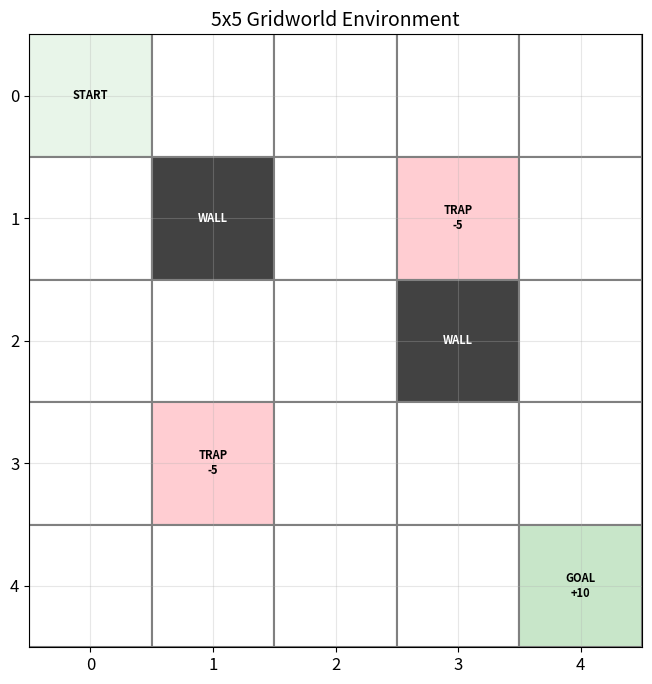
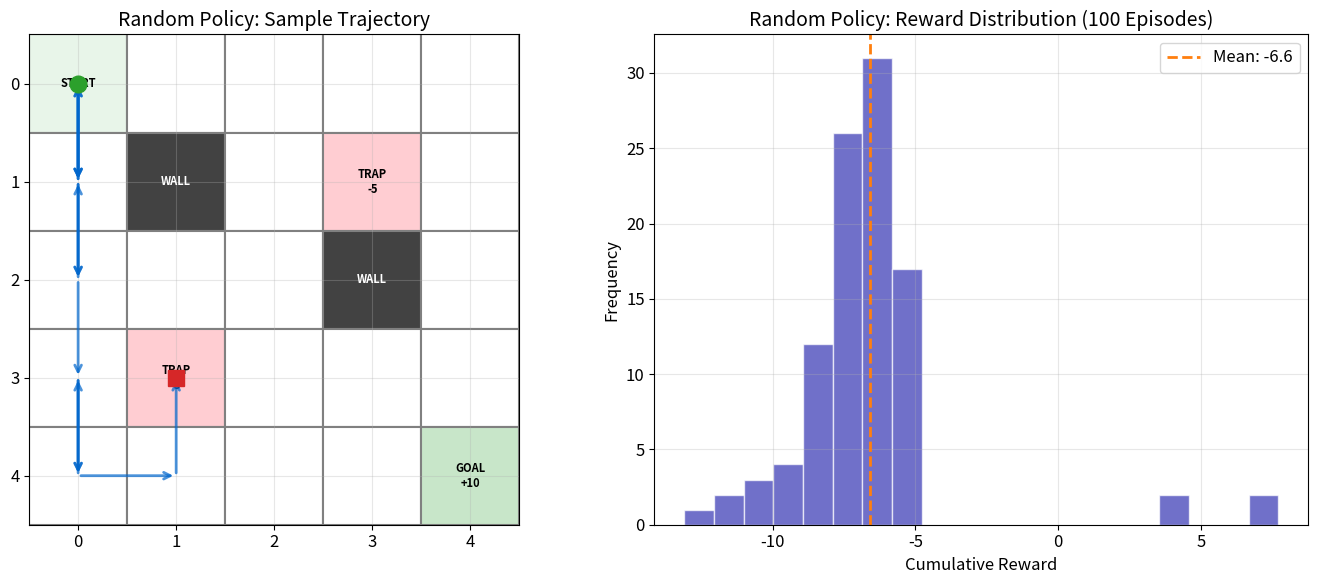
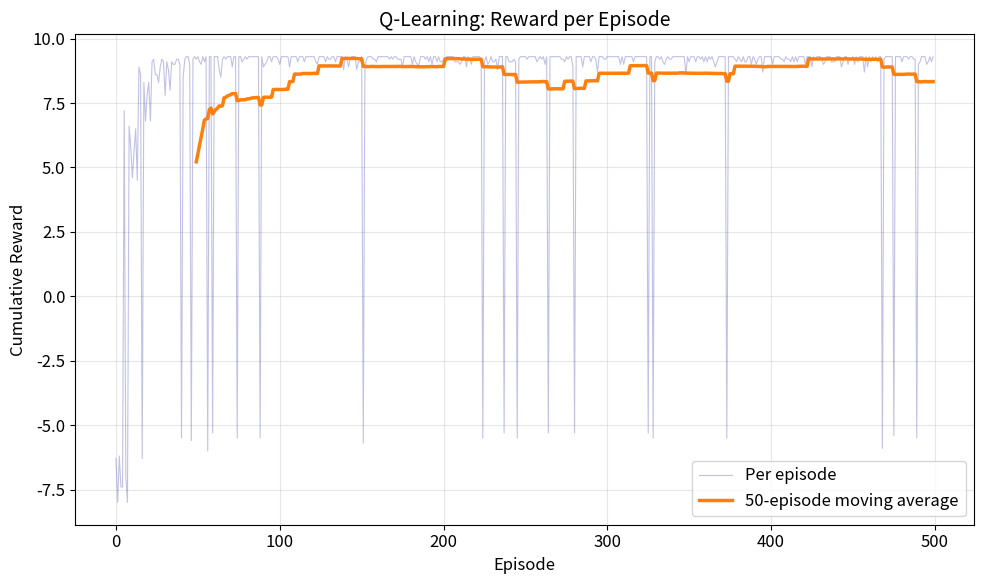
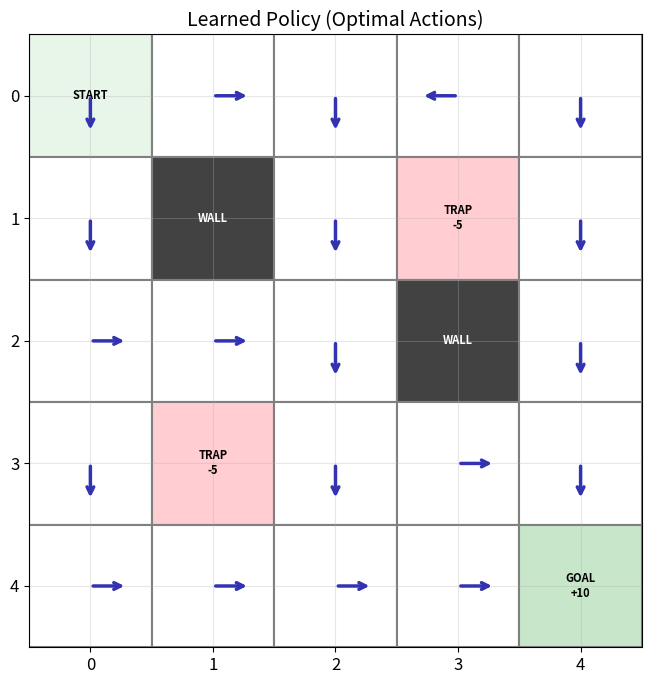
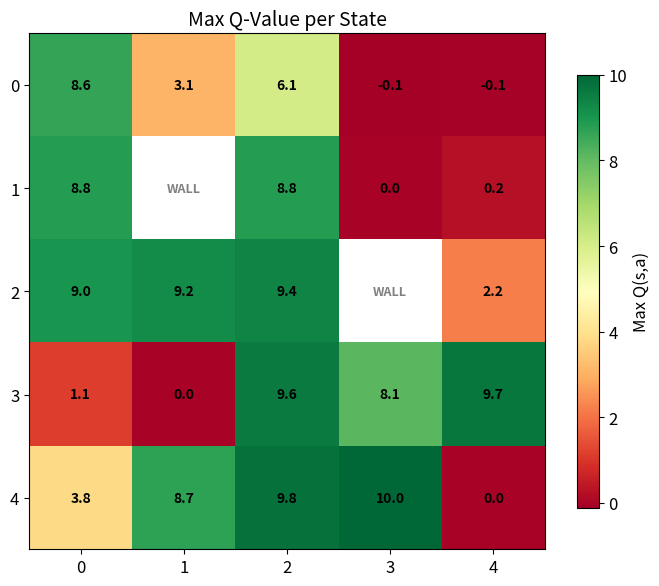
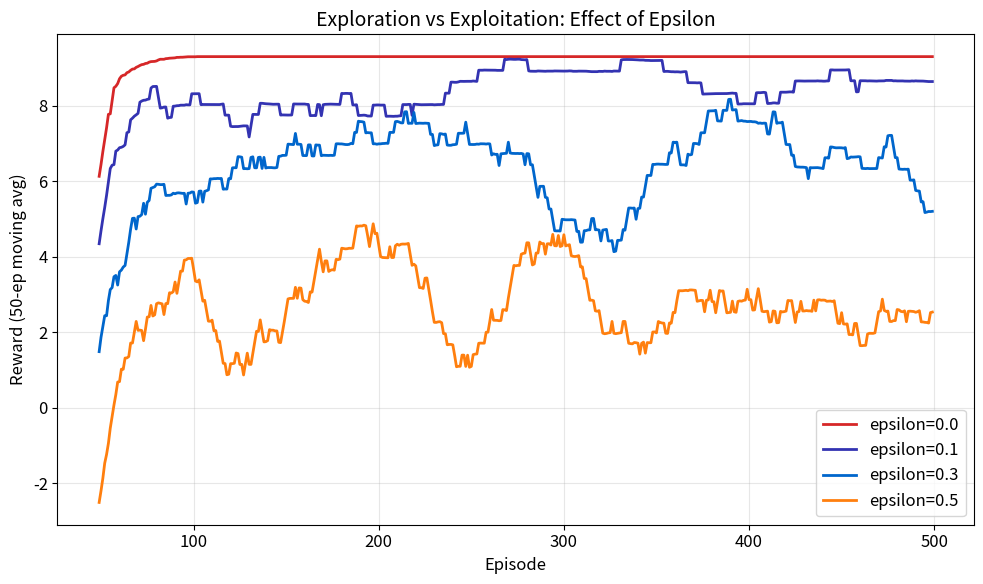
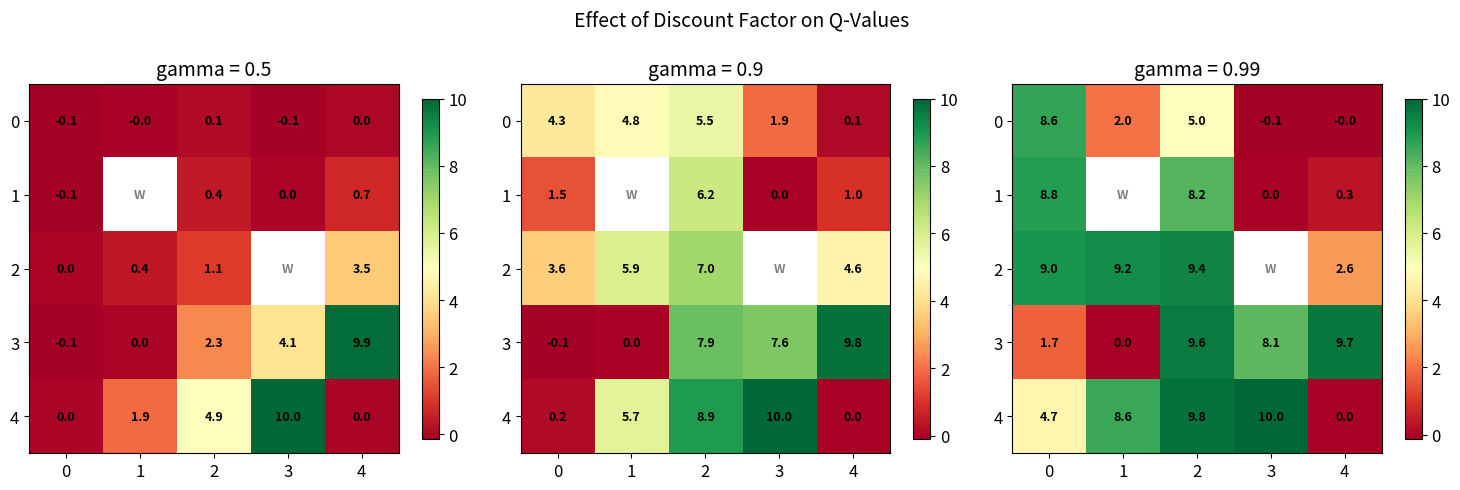
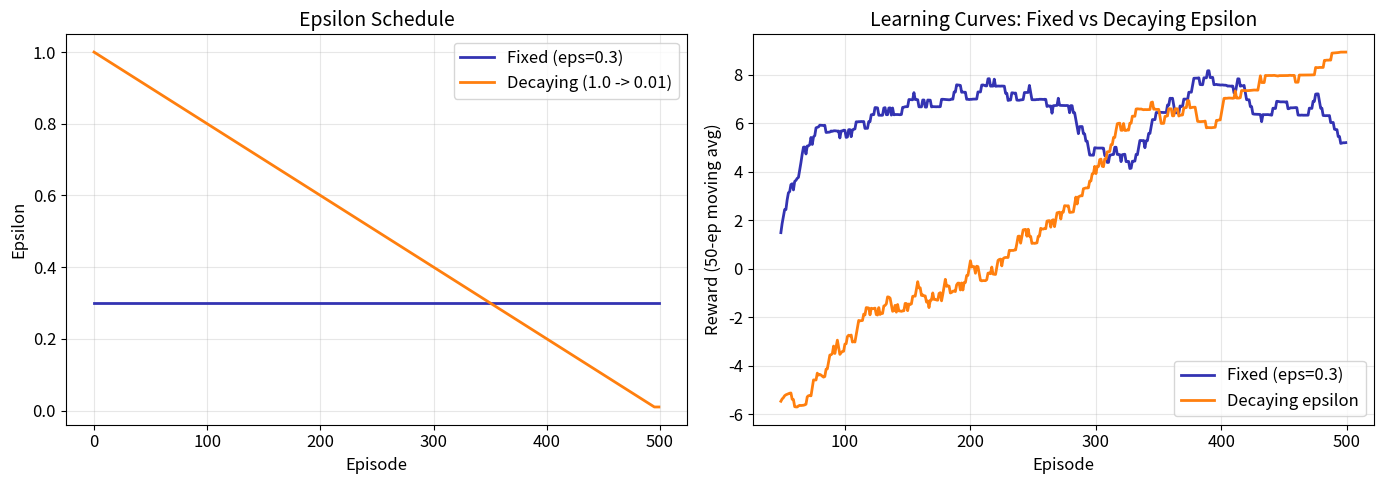

The matplotlib source for these figures, in order:
import numpy as np
import matplotlib.pyplot as plt
import matplotlib.patches as mpatches
from matplotlib.colors import ListedColormap

np.random.seed(42)

plt.rcParams.update({
    'figure.figsize': (10, 6),
    'font.size': 12,
    'axes.titlesize': 14,
    'axes.labelsize': 12,
})

# ML color palette
ML_PURPLE = '#3333B2'
ML_BLUE = '#0066CC'
ML_ORANGE = '#FF7F0E'
ML_GREEN = '#2CA02C'
ML_RED = '#D62728'
ML_LAVENDER = '#ADADE0'

# Gridworld parameters
GRID_SIZE = 5
START = (0, 0)
GOAL = (4, 4)
WALLS = [(1, 1), (2, 3)]
TRAPS = [(3, 1), (1, 3)]

# Rewards
GOAL_REWARD = 10.0
TRAP_REWARD = -5.0
STEP_REWARD = -0.1

# Actions: 0=up, 1=right, 2=down, 3=left
ACTIONS = [(-1, 0), (0, 1), (1, 0), (0, -1)]
ACTION_NAMES = ['Up', 'Right', 'Down', 'Left']
N_ACTIONS = 4

def state_to_idx(r, c):
    return r * GRID_SIZE + c

def idx_to_state(idx):
    return idx // GRID_SIZE, idx % GRID_SIZE

def step(state_idx, action):
    r, c = idx_to_state(state_idx)
    dr, dc = ACTIONS[action]
    nr, nc = r + dr, c + dc
    # Boundary check
    if nr < 0 or nr >= GRID_SIZE or nc < 0 or nc >= GRID_SIZE:
        nr, nc = r, c  # stay in place
    # Wall check
    if (nr, nc) in WALLS:
        nr, nc = r, c  # stay in place
    next_idx = state_to_idx(nr, nc)
    # Rewards
    if (nr, nc) == GOAL:
        return next_idx, GOAL_REWARD, True
    elif (nr, nc) in TRAPS:
        return next_idx, TRAP_REWARD, True
    else:
        return next_idx, STEP_REWARD, False

print('Gridworld environment defined.')
print(f'Grid: {GRID_SIZE}x{GRID_SIZE}, Start: {START}, Goal: {GOAL}')
print(f'Walls: {WALLS}, Traps: {TRAPS}')
print(f'Rewards -- Goal: {GOAL_REWARD}, Trap: {TRAP_REWARD}, Step: {STEP_REWARD}')

def draw_grid(ax, trajectory=None, title='5x5 Gridworld'):
    """Draw the gridworld with colored cells and labels."""
    ax.set_xlim(-0.5, GRID_SIZE - 0.5)
    ax.set_ylim(-0.5, GRID_SIZE - 0.5)
    ax.set_aspect('equal')
    ax.invert_yaxis()

    for r in range(GRID_SIZE):
        for c in range(GRID_SIZE):
            color = 'white'
            label = ''
            if (r, c) == START:
                color = '#E8F5E9'  # light green
                label = 'START'
            elif (r, c) == GOAL:
                color = '#C8E6C9'  # green
                label = f'GOAL\n+{GOAL_REWARD:.0f}'
            elif (r, c) in WALLS:
                color = '#424242'  # dark gray
                label = 'WALL'
            elif (r, c) in TRAPS:
                color = '#FFCDD2'  # light red
                label = f'TRAP\n{TRAP_REWARD:.0f}'

            rect = plt.Rectangle((c - 0.5, r - 0.5), 1, 1,
                                 facecolor=color, edgecolor='gray', linewidth=1.5)
            ax.add_patch(rect)
            if label:
                txt_color = 'white' if (r, c) in WALLS else 'black'
                ax.text(c, r, label, ha='center', va='center',
                        fontsize=8, fontweight='bold', color=txt_color)

    # Draw trajectory if provided
    if trajectory is not None and len(trajectory) > 1:
        for i in range(len(trajectory) - 1):
            r1, c1 = trajectory[i]
            r2, c2 = trajectory[i + 1]
            ax.annotate('', xy=(c2, r2), xytext=(c1, r1),
                        arrowprops=dict(arrowstyle='->', color=ML_BLUE,
                                       linewidth=2, alpha=0.7))
        # Mark start and end
        ax.plot(trajectory[0][1], trajectory[0][0], 'o', color=ML_GREEN,
                markersize=12, zorder=5)
        ax.plot(trajectory[-1][1], trajectory[-1][0], 's', color=ML_RED,
                markersize=12, zorder=5)

    ax.set_xticks(range(GRID_SIZE))
    ax.set_yticks(range(GRID_SIZE))
    ax.set_title(title)
    ax.grid(True, alpha=0.3)

# Visual 1: Gridworld layout
fig, ax = plt.subplots(figsize=(7, 7))
draw_grid(ax, title='5x5 Gridworld Environment')
plt.tight_layout()
plt.show()

def run_episode(Q=None, epsilon=1.0, max_steps=100):
    """Run one episode. If Q is None or epsilon=1.0, acts randomly."""
    s = state_to_idx(*START)
    trajectory = [START]
    total_reward = 0
    for _ in range(max_steps):
        if Q is None or np.random.rand() < epsilon:
            a = np.random.randint(N_ACTIONS)
        else:
            a = np.argmax(Q[s])
        s_next, r, done = step(s, a)
        total_reward += r
        trajectory.append(idx_to_state(s_next))
        s = s_next
        if done:
            break
    return trajectory, total_reward

# Run 100 random episodes
random_rewards = []
sample_traj = None
for ep in range(100):
    traj, rew = run_episode(Q=None, epsilon=1.0)
    random_rewards.append(rew)
    if ep == 0:
        sample_traj = traj

# Visual 2: Trajectory + reward histogram
fig, axes = plt.subplots(1, 2, figsize=(14, 6))

# Left: one trajectory
draw_grid(axes[0], trajectory=sample_traj, title='Random Policy: Sample Trajectory')

# Right: reward histogram
ax = axes[1]
ax.hist(random_rewards, bins=20, color=ML_PURPLE, alpha=0.7, edgecolor='white')
ax.axvline(np.mean(random_rewards), color=ML_ORANGE, linewidth=2,
           linestyle='--', label=f'Mean: {np.mean(random_rewards):.1f}')
ax.set_xlabel('Cumulative Reward')
ax.set_ylabel('Frequency')
ax.set_title('Random Policy: Reward Distribution (100 Episodes)')
ax.legend()
ax.grid(True, alpha=0.3)

plt.tight_layout()
plt.show()

print(f'Random policy mean reward: {np.mean(random_rewards):.2f}')
print(f'Random policy std reward: {np.std(random_rewards):.2f}')

def q_learning(alpha=0.1, gamma=0.99, epsilon=0.1, n_episodes=500,
               max_steps=100, decay_epsilon=False):
    """Train Q-learning agent. Returns Q-table and reward history."""
    n_states = GRID_SIZE * GRID_SIZE
    Q = np.zeros((n_states, N_ACTIONS))
    rewards = []

    for ep in range(n_episodes):
        s = state_to_idx(*START)
        total_reward = 0
        eps = epsilon
        if decay_epsilon:
            eps = max(0.01, epsilon * (1 - ep / n_episodes))

        for _ in range(max_steps):
            # Epsilon-greedy action selection
            if np.random.rand() < eps:
                a = np.random.randint(N_ACTIONS)
            else:
                a = np.argmax(Q[s])

            s_next, r, done = step(s, a)
            total_reward += r

            # Q-learning update
            Q[s, a] += alpha * (r + gamma * np.max(Q[s_next]) - Q[s, a])
            s = s_next

            if done:
                break

        rewards.append(total_reward)

    return Q, rewards

# Train with default parameters
Q_trained, episode_rewards = q_learning(alpha=0.1, gamma=0.99, epsilon=0.1, n_episodes=500)

print(f'Q-table shape: {Q_trained.shape}  (states x actions)')
print(f'Final 50-episode mean reward: {np.mean(episode_rewards[-50:]):.2f}')

# Visual 3: Learning curve with moving average
fig, ax = plt.subplots(figsize=(10, 6))
ax.plot(episode_rewards, alpha=0.3, color=ML_PURPLE, linewidth=0.8, label='Per episode')

# 50-episode moving average
window = 50
if len(episode_rewards) >= window:
    moving_avg = np.convolve(episode_rewards, np.ones(window)/window, mode='valid')
    ax.plot(range(window - 1, len(episode_rewards)), moving_avg,
            color=ML_ORANGE, linewidth=2.5, label=f'{window}-episode moving average')

ax.set_xlabel('Episode')
ax.set_ylabel('Cumulative Reward')
ax.set_title('Q-Learning: Reward per Episode')
ax.legend()
ax.grid(True, alpha=0.3)
plt.tight_layout()
plt.show()

# Visual 4: Policy arrows on grid
fig, ax = plt.subplots(figsize=(7, 7))
draw_grid(ax, title='Learned Policy (Optimal Actions)')

# Draw arrows for best action in each non-terminal, non-wall state
arrow_dx = [0, 0.3, 0, -0.3]   # up, right, down, left (in plot coords)
arrow_dy = [-0.3, 0, 0.3, 0]

for r in range(GRID_SIZE):
    for c in range(GRID_SIZE):
        if (r, c) in WALLS or (r, c) == GOAL or (r, c) in TRAPS:
            continue
        s = state_to_idx(r, c)
        best_a = np.argmax(Q_trained[s])
        ax.annotate('', xy=(c + arrow_dx[best_a], r + arrow_dy[best_a]),
                    xytext=(c, r),
                    arrowprops=dict(arrowstyle='->', color=ML_PURPLE,
                                   linewidth=2.5))

plt.tight_layout()
plt.show()

# Visual 5: Q-value heatmap
max_q = np.max(Q_trained, axis=1).reshape(GRID_SIZE, GRID_SIZE)

# Mask walls
max_q_masked = max_q.copy()
for (wr, wc) in WALLS:
    max_q_masked[wr, wc] = np.nan

fig, ax = plt.subplots(figsize=(7, 6))
im = ax.imshow(max_q_masked, cmap='RdYlGn', aspect='equal')

for r in range(GRID_SIZE):
    for c in range(GRID_SIZE):
        if (r, c) in WALLS:
            ax.text(c, r, 'WALL', ha='center', va='center',
                    fontsize=9, fontweight='bold', color='gray')
        else:
            ax.text(c, r, f'{max_q[r, c]:.1f}', ha='center', va='center',
                    fontsize=10, fontweight='bold')

ax.set_xticks(range(GRID_SIZE))
ax.set_yticks(range(GRID_SIZE))
ax.set_title('Max Q-Value per State')
plt.colorbar(im, ax=ax, label='Max Q(s,a)', shrink=0.8)
plt.tight_layout()
plt.show()

# Visual 6: Compare different epsilon values
epsilons = [0.0, 0.1, 0.3, 0.5]
colors_eps = [ML_RED, ML_PURPLE, ML_BLUE, ML_ORANGE]
window = 50

fig, ax = plt.subplots(figsize=(10, 6))
for eps, color in zip(epsilons, colors_eps):
    np.random.seed(42)
    _, rewards_eps = q_learning(alpha=0.1, gamma=0.99, epsilon=eps, n_episodes=500)
    if len(rewards_eps) >= window:
        ma = np.convolve(rewards_eps, np.ones(window)/window, mode='valid')
        ax.plot(range(window - 1, len(rewards_eps)), ma,
                color=color, linewidth=2, label=f'epsilon={eps}')

ax.set_xlabel('Episode')
ax.set_ylabel(f'Reward ({window}-ep moving avg)')
ax.set_title('Exploration vs Exploitation: Effect of Epsilon')
ax.legend()
ax.grid(True, alpha=0.3)
plt.tight_layout()
plt.show()

# Visual 7: Q-value heatmaps for different gamma values
gammas = [0.5, 0.9, 0.99]

fig, axes = plt.subplots(1, 3, figsize=(15, 5))
for ax, gamma_val in zip(axes, gammas):
    np.random.seed(42)
    Q_g, _ = q_learning(alpha=0.1, gamma=gamma_val, epsilon=0.1, n_episodes=500)
    max_q_g = np.max(Q_g, axis=1).reshape(GRID_SIZE, GRID_SIZE)
    max_q_g_masked = max_q_g.copy()
    for (wr, wc) in WALLS:
        max_q_g_masked[wr, wc] = np.nan

    im = ax.imshow(max_q_g_masked, cmap='RdYlGn', aspect='equal')
    for r in range(GRID_SIZE):
        for c in range(GRID_SIZE):
            if (r, c) in WALLS:
                ax.text(c, r, 'W', ha='center', va='center',
                        fontsize=9, color='gray', fontweight='bold')
            else:
                ax.text(c, r, f'{max_q_g[r, c]:.1f}', ha='center', va='center',
                        fontsize=9, fontweight='bold')
    ax.set_xticks(range(GRID_SIZE))
    ax.set_yticks(range(GRID_SIZE))
    ax.set_title(f'gamma = {gamma_val}')
    plt.colorbar(im, ax=ax, shrink=0.8)

fig.suptitle('Effect of Discount Factor on Q-Values', fontsize=14)
plt.tight_layout()
plt.show()

# Visual 8: Fixed vs decaying epsilon
window = 50

np.random.seed(42)
_, rewards_fixed = q_learning(alpha=0.1, gamma=0.99, epsilon=0.3,
                              n_episodes=500, decay_epsilon=False)
np.random.seed(42)
_, rewards_decay = q_learning(alpha=0.1, gamma=0.99, epsilon=1.0,
                              n_episodes=500, decay_epsilon=True)

fig, axes = plt.subplots(1, 2, figsize=(14, 5))

# Left: epsilon schedule
ax = axes[0]
eps_fixed = np.full(500, 0.3)
eps_decay = np.maximum(0.01, 1.0 * (1 - np.arange(500) / 500))
ax.plot(eps_fixed, color=ML_PURPLE, linewidth=2, label='Fixed (eps=0.3)')
ax.plot(eps_decay, color=ML_ORANGE, linewidth=2, label='Decaying (1.0 -> 0.01)')
ax.set_xlabel('Episode')
ax.set_ylabel('Epsilon')
ax.set_title('Epsilon Schedule')
ax.legend()
ax.grid(True, alpha=0.3)

# Right: learning curves
ax = axes[1]
if len(rewards_fixed) >= window:
    ma_fixed = np.convolve(rewards_fixed, np.ones(window)/window, mode='valid')
    ax.plot(range(window - 1, len(rewards_fixed)), ma_fixed,
            color=ML_PURPLE, linewidth=2, label='Fixed (eps=0.3)')
if len(rewards_decay) >= window:
    ma_decay = np.convolve(rewards_decay, np.ones(window)/window, mode='valid')
    ax.plot(range(window - 1, len(rewards_decay)), ma_decay,
            color=ML_ORANGE, linewidth=2, label='Decaying epsilon')
ax.set_xlabel('Episode')
ax.set_ylabel(f'Reward ({window}-ep moving avg)')
ax.set_title('Learning Curves: Fixed vs Decaying Epsilon')
ax.legend()
ax.grid(True, alpha=0.3)

plt.tight_layout()
plt.show()
